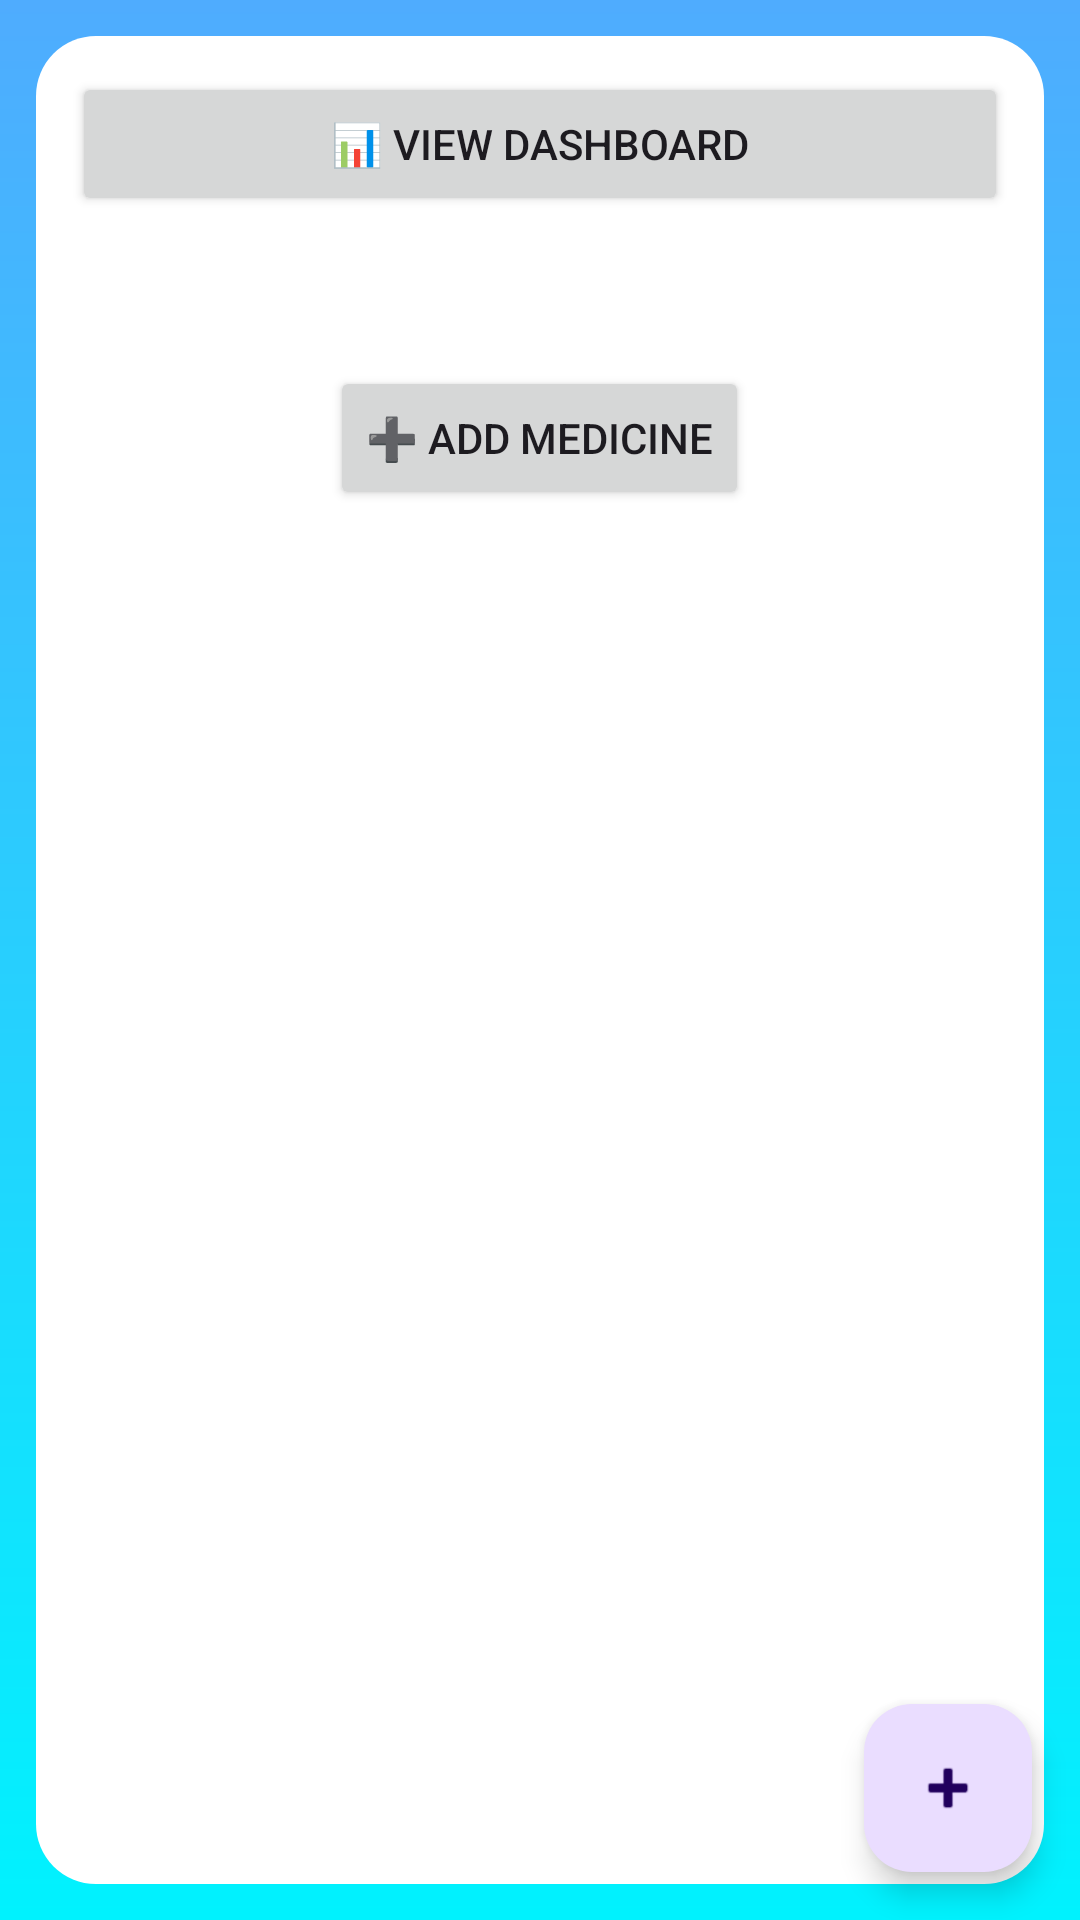

Layout XML and referenced resources for this Android screen:
<!-- AndroidManifest.xml: application theme Theme.SmartMedicineReminder -->
<!-- res/layout/activity_main.xml -->
<?xml version="1.0" encoding="utf-8"?>
<FrameLayout
    xmlns:android="http://schemas.android.com/apk/res/android"
    xmlns:app="http://schemas.android.com/apk/res-auto"
    android:layout_width="match_parent"
    android:layout_height="match_parent"
    android:background="@drawable/bg_gradient"> 

    
    <LinearLayout
        android:orientation="vertical"
        android:layout_margin="12dp"
        android:padding="12dp"
        android:background="@drawable/bg_card"
        android:layout_width="match_parent"
        android:layout_height="match_parent">

        
        <Button
            android:id="@+id/btnDashboard"
            android:text="📊 View Dashboard"
            android:layout_width="match_parent"
            android:layout_height="wrap_content"
            android:layout_marginBottom="10dp"/>

        
        <Button
            android:id="@+id/btnAddMedicine"
            android:text="➕ Add Medicine"
            android:layout_width="wrap_content"
            android:layout_height="wrap_content"
            android:layout_gravity="center"
            android:layout_marginTop="40dp"/>

        
        <androidx.recyclerview.widget.RecyclerView
            android:id="@+id/recyclerView"
            android:layout_width="match_parent"
            android:layout_height="0dp"
            android:layout_weight="1"
            android:layout_marginTop="10dp"/>

    </LinearLayout>

    
    <com.google.android.material.floatingactionbutton.FloatingActionButton
        android:id="@+id/fabAdd"
        android:layout_width="wrap_content"
        android:layout_height="wrap_content"
        android:layout_gravity="bottom|end"
        android:layout_margin="16dp"
        android:contentDescription="Add"
        app:srcCompat="@android:drawable/ic_input_add"/>

</FrameLayout>
<!-- resources referenced by this layout -->
<resources>
  <!-- drawable bg_card (drawable) -->
  <shape xmlns:android="http://schemas.android.com/apk/res/android">
      <solid android:color="#FFFFFF"/>
      <corners android:radius="20dp"/>
      <padding
          android:left="10dp"
          android:right="10dp"
          android:top="10dp"
          android:bottom="10dp"/>
  </shape>
  <!-- drawable bg_gradient (drawable) -->
  <shape xmlns:android="http://schemas.android.com/apk/res/android">
      <gradient
          android:startColor="#4FACFE"
          android:endColor="#00F2FE"
          android:angle="270"/>
  </shape>
  <style name="Theme.SmartMedicineReminder" parent="Base.Theme.SmartMedicineReminder" />
  <style name="Base.Theme.SmartMedicineReminder" parent="Theme.Material3.DayNight.NoActionBar">
          
          
      </style>
</resources>
